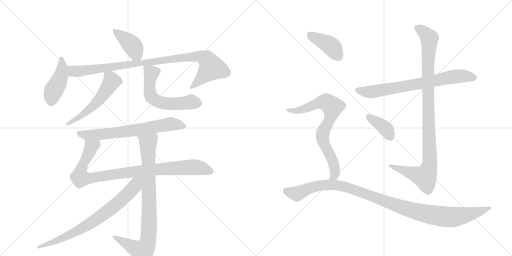
t = 0.00 s
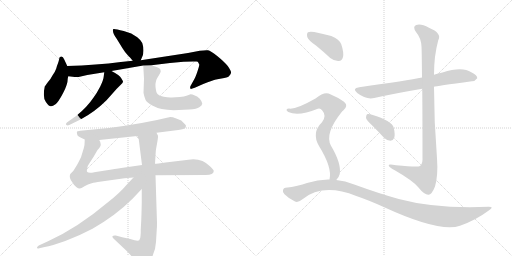
t = 2.47 s
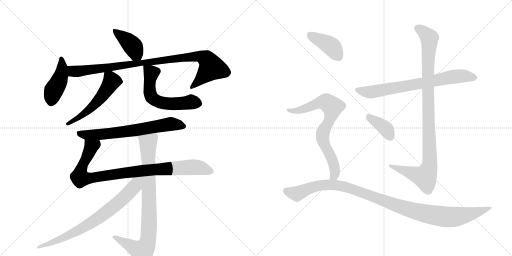
t = 4.94 s
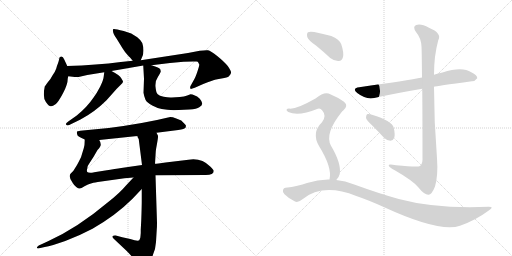
t = 7.41 s
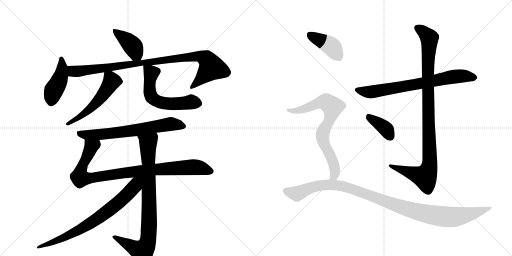
t = 9.88 s
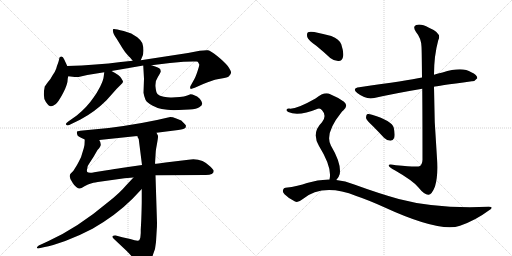
t = 12.35 s

The animated SVG that drew these frames (rendered in a browser with its animation timeline set to each time). Animation: 15 CSS @keyframes rules; one cycle of 12.35 s.

<svg version="1.1" viewBox="0 0 2048 1024" xmlns="http://www.w3.org/2000/svg">
  <g stroke="lightgray" stroke-dasharray="1,1" stroke-width="1" transform="scale(4, 4)">
    <line x1="0" y1="0" x2="256" y2="256"></line>
    <line x1="256" y1="0" x2="0" y2="256"></line>
    <line x1="128" y1="0" x2="128" y2="256"></line>
    <line x1="0" y1="128" x2="256" y2="128"></line>
    <line x1="256" y1="0" x2="512" y2="256"></line>
    <line x1="512" y1="0" x2="256" y2="256"></line>
    <line x1="384" y1="0" x2="384" y2="256"></line>
    <line x1="256" y1="128" x2="512" y2="128"></line>
  </g>
<g transform="scale(1, -1) translate(0, -850)">
   <style type="text/css">
    @keyframes keyframes0 {
      from {
       stroke: black;
       stroke-dashoffset: 408;
       stroke-width: 128;
       }
       57% {
       animation-timing-function: step-end;
       stroke: black;
       stroke-dashoffset: 0;
       stroke-width: 128;
       }
       to {
       stroke: black;
       stroke-width: 1024;
       }
       }
       #make-me-a-hanzi-animation-0 {
         animation: keyframes0 0.582031s both;
         animation-delay: 0.000000s;
         animation-timing-function: linear;
       }
    @keyframes keyframes1 {
      from {
       stroke: black;
       stroke-dashoffset: 439;
       stroke-width: 128;
       }
       59% {
       animation-timing-function: step-end;
       stroke: black;
       stroke-dashoffset: 0;
       stroke-width: 128;
       }
       to {
       stroke: black;
       stroke-width: 1024;
       }
       }
       #make-me-a-hanzi-animation-1 {
         animation: keyframes1 0.607259s both;
         animation-delay: 0.582031s;
         animation-timing-function: linear;
       }
    @keyframes keyframes2 {
      from {
       stroke: black;
       stroke-dashoffset: 968;
       stroke-width: 128;
       }
       76% {
       animation-timing-function: step-end;
       stroke: black;
       stroke-dashoffset: 0;
       stroke-width: 128;
       }
       to {
       stroke: black;
       stroke-width: 1024;
       }
       }
       #make-me-a-hanzi-animation-2 {
         animation: keyframes2 1.037760s both;
         animation-delay: 1.189290s;
         animation-timing-function: linear;
       }
    @keyframes keyframes3 {
      from {
       stroke: black;
       stroke-dashoffset: 542;
       stroke-width: 128;
       }
       64% {
       animation-timing-function: step-end;
       stroke: black;
       stroke-dashoffset: 0;
       stroke-width: 128;
       }
       to {
       stroke: black;
       stroke-width: 1024;
       }
       }
       #make-me-a-hanzi-animation-3 {
         animation: keyframes3 0.691081s both;
         animation-delay: 2.227051s;
         animation-timing-function: linear;
       }
    @keyframes keyframes4 {
      from {
       stroke: black;
       stroke-dashoffset: 585;
       stroke-width: 128;
       }
       66% {
       animation-timing-function: step-end;
       stroke: black;
       stroke-dashoffset: 0;
       stroke-width: 128;
       }
       to {
       stroke: black;
       stroke-width: 1024;
       }
       }
       #make-me-a-hanzi-animation-4 {
         animation: keyframes4 0.726074s both;
         animation-delay: 2.918132s;
         animation-timing-function: linear;
       }
    @keyframes keyframes5 {
      from {
       stroke: black;
       stroke-dashoffset: 680;
       stroke-width: 128;
       }
       69% {
       animation-timing-function: step-end;
       stroke: black;
       stroke-dashoffset: 0;
       stroke-width: 128;
       }
       to {
       stroke: black;
       stroke-width: 1024;
       }
       }
       #make-me-a-hanzi-animation-5 {
         animation: keyframes5 0.803385s both;
         animation-delay: 3.644206s;
         animation-timing-function: linear;
       }
    @keyframes keyframes6 {
      from {
       stroke: black;
       stroke-dashoffset: 948;
       stroke-width: 128;
       }
       76% {
       animation-timing-function: step-end;
       stroke: black;
       stroke-dashoffset: 0;
       stroke-width: 128;
       }
       to {
       stroke: black;
       stroke-width: 1024;
       }
       }
       #make-me-a-hanzi-animation-6 {
         animation: keyframes6 1.021484s both;
         animation-delay: 4.447591s;
         animation-timing-function: linear;
       }
    @keyframes keyframes7 {
      from {
       stroke: black;
       stroke-dashoffset: 860;
       stroke-width: 128;
       }
       74% {
       animation-timing-function: step-end;
       stroke: black;
       stroke-dashoffset: 0;
       stroke-width: 128;
       }
       to {
       stroke: black;
       stroke-width: 1024;
       }
       }
       #make-me-a-hanzi-animation-7 {
         animation: keyframes7 0.949870s both;
         animation-delay: 5.469076s;
         animation-timing-function: linear;
       }
    @keyframes keyframes8 {
      from {
       stroke: black;
       stroke-dashoffset: 757;
       stroke-width: 128;
       }
       71% {
       animation-timing-function: step-end;
       stroke: black;
       stroke-dashoffset: 0;
       stroke-width: 128;
       }
       to {
       stroke: black;
       stroke-width: 1024;
       }
       }
       #make-me-a-hanzi-animation-8 {
         animation: keyframes8 0.866048s both;
         animation-delay: 6.418945s;
         animation-timing-function: linear;
       }
    @keyframes keyframes9 {
      from {
       stroke: black;
       stroke-dashoffset: 730;
       stroke-width: 128;
       }
       70% {
       animation-timing-function: step-end;
       stroke: black;
       stroke-dashoffset: 0;
       stroke-width: 128;
       }
       to {
       stroke: black;
       stroke-width: 1024;
       }
       }
       #make-me-a-hanzi-animation-9 {
         animation: keyframes9 0.844076s both;
         animation-delay: 7.284993s;
         animation-timing-function: linear;
       }
    @keyframes keyframes10 {
      from {
       stroke: black;
       stroke-dashoffset: 1023;
       stroke-width: 128;
       }
       77% {
       animation-timing-function: step-end;
       stroke: black;
       stroke-dashoffset: 0;
       stroke-width: 128;
       }
       to {
       stroke: black;
       stroke-width: 1024;
       }
       }
       #make-me-a-hanzi-animation-10 {
         animation: keyframes10 1.082520s both;
         animation-delay: 8.129069s;
         animation-timing-function: linear;
       }
    @keyframes keyframes11 {
      from {
       stroke: black;
       stroke-dashoffset: 378;
       stroke-width: 128;
       }
       55% {
       animation-timing-function: step-end;
       stroke: black;
       stroke-dashoffset: 0;
       stroke-width: 128;
       }
       to {
       stroke: black;
       stroke-width: 1024;
       }
       }
       #make-me-a-hanzi-animation-11 {
         animation: keyframes11 0.557617s both;
         animation-delay: 9.211589s;
         animation-timing-function: linear;
       }
    @keyframes keyframes12 {
      from {
       stroke: black;
       stroke-dashoffset: 404;
       stroke-width: 128;
       }
       57% {
       animation-timing-function: step-end;
       stroke: black;
       stroke-dashoffset: 0;
       stroke-width: 128;
       }
       to {
       stroke: black;
       stroke-width: 1024;
       }
       }
       #make-me-a-hanzi-animation-12 {
         animation: keyframes12 0.578776s both;
         animation-delay: 9.769206s;
         animation-timing-function: linear;
       }
    @keyframes keyframes13 {
      from {
       stroke: black;
       stroke-dashoffset: 754;
       stroke-width: 128;
       }
       71% {
       animation-timing-function: step-end;
       stroke: black;
       stroke-dashoffset: 0;
       stroke-width: 128;
       }
       to {
       stroke: black;
       stroke-width: 1024;
       }
       }
       #make-me-a-hanzi-animation-13 {
         animation: keyframes13 0.863607s both;
         animation-delay: 10.347982s;
         animation-timing-function: linear;
       }
    @keyframes keyframes14 {
      from {
       stroke: black;
       stroke-dashoffset: 1088;
       stroke-width: 128;
       }
       78% {
       animation-timing-function: step-end;
       stroke: black;
       stroke-dashoffset: 0;
       stroke-width: 128;
       }
       to {
       stroke: black;
       stroke-width: 1024;
       }
       }
       #make-me-a-hanzi-animation-14 {
         animation: keyframes14 1.135417s both;
         animation-delay: 11.211589s;
         animation-timing-function: linear;
       }
</style>
<path d="M 563 609 L 571 628 Q 573 633 574 648 Q 574 663 569 678 Q 562 691 549 701 L 525 716 L 495 726 Q 458 736 454 734 Q 450 731 452 725 Q 452 716 466 696 Q 479 675 490 657 Q 501 639 512 628 L 521 619 Q 529 609 531 607 C 551 584 552 583 563 609 Z" fill="lightgray"></path> 
<path d="M 269 586 L 257 612 Q 249 632 238 620 Q 235 605 232 597 Q 228 588 225 576 Q 221 564 211 550 Q 203 534 192 522 Q 180 506 179 504 Q 170 461 183 443 Q 195 425 203 425 Q 210 424 222 433 Q 233 441 252 477 Q 271 512 271 536 L 273 545 C 278 567 278 567 269 586 Z" fill="lightgray"></path> 
<path d="M 606 589 L 680 598 L 734 603 L 772 604 L 786 604 Q 792 604 793 600 L 797 592 Q 798 589 790 565 Q 782 541 777 533 L 762 506 Q 759 500 762 495 Q 764 493 779 499 L 813 514 Q 852 529 864 532 L 897 538 Q 916 542 918 548 Q 925 554 924 562 Q 923 569 911 586 Q 897 603 870 625 Q 842 647 832 649 Q 821 650 799 647 L 752 638 L 563 609 L 531 607 L 483 602 Q 388 590 269 586 C 239 585 243 548 273 545 L 299 542 Q 317 542 323 544 L 349 550 L 417 561 L 446 566 L 573 588 L 606 589 Z" fill="lightgray"></path> 
<path d="M 417 561 L 415 545 Q 414 531 401 504 Q 387 477 375 461 Q 348 421 307 388 L 273 364 Q 260 355 265 351 Q 269 346 277 350 L 322 372 Q 380 403 426 449 L 467 495 L 483 511 Q 492 520 492 523 Q 492 526 485 537 Q 480 548 446 566 C 420 580 419 581 417 561 Z" fill="lightgray"></path> 
<path d="M 757 412 Q 788 414 797 421 Q 809 428 809 436 Q 809 443 799 455 Q 789 466 777 469 Q 770 473 762 473 L 749 468 Q 737 464 719 462 L 687 460 Q 673 459 655 463 Q 637 466 631 473 Q 624 479 622 503 Q 620 526 632 543 Q 643 560 643 565 L 641 573 Q 639 579 606 589 C 577 598 572 600 573 588 L 576 535 L 574 479 Q 575 470 582 451 Q 587 440 609 428 Q 648 406 715 410 L 757 412 Z" fill="lightgray"></path> 
<path d="M 626 319 L 713 330 Q 739 334 742 339 L 744 347 Q 743 350 739 354 L 725 368 Q 720 371 705 376.5 Q 690 382 681 382 Q 575 356 435 338 L 321 327 Q 309 325 308 324 Q 307 323 308 315.5 Q 309 308 315 304.5 Q 321 301 339 292 L 397 290 L 549 306 L 626 319 Z" fill="lightgray"></path> 
<path d="M 622 149 L 823 150 Q 855 150 855 166 Q 855 170 842 183 Q 805 220 754 211 L 662 200 L 634 196 Q 624 195 620 195 L 568 190 L 485 178 Q 464 175 421 168 L 377 161 Q 355 156 349 162 Q 346 167 349 176 Q 350 188 357 196 L 375 224 L 390 250 Q 403 263 403 272 Q 403 281 397 290 C 390 319 341 322 339 292 Q 339 269 335 257 L 324 221 Q 320 212 308 190 L 293 166 L 281 154 Q 274 139 291 118 Q 296 109 305 102 Q 314 95 319 96 Q 324 96 338 105 Q 368 120 381 120 L 391 122 L 498 137 L 534 140 L 622 149 Z" fill="lightgray"></path> 
<path d="M 562 -94 Q 562 -105 557 -111 Q 551 -116 521 -106 L 489 -99 L 463 -92 Q 453 -91 450 -95 Q 448 -100 456 -106 L 507 -154 Q 523 -170 538 -189 L 554 -210 Q 558 -216 569 -216 Q 580 -216 595 -198 Q 622 -163 624 -118 L 627 -68 Q 628 -58 628 -41 L 622 149 L 620 195 L 623 244 Q 623 248 628 275 Q 633 302 632 307 Q 630 311 626 319 C 617 348 539 334 549 306 L 555 293 L 568 190 L 567 94 L 567 46 Q 567 23 565 -31 L 563 -68 L 563 -82 L 562 -94 Z" fill="lightgray"></path> 
<path d="M 534 140 L 503 107 Q 480 79 433 42 Q 311 -61 192 -115 L 155 -132 Q 146 -138 148 -142 Q 149 -145 157 -143 L 179 -138 Q 206 -133 261 -114 Q 315 -94 370 -65 Q 464 -11 529 54 L 567 94 C 615 144 566 174 534 140 Z" fill="lightgray"></path> 
<path d="M 1736 503 Q 1743 506 1887 525 Q 1899 524 1909 537 Q 1910 550 1885 561 Q 1849 585 1770 560 Q 1752 557 1736 551 L 1688 540 Q 1631 528 1437 501 Q 1406 497 1429 478 Q 1465 450 1497 458 Q 1582 477 1689 495 L 1736 503 Z" fill="lightgray"></path> 
<path d="M 1689 495 Q 1690 389 1690 211 Q 1689 193 1680 186 Q 1673 180 1584 189 Q 1551 196 1555 187 Q 1558 180 1579 169 Q 1652 127 1673 101 Q 1698 70 1714 71 Q 1727 71 1740 104 Q 1753 147 1748 217 Q 1736 361 1736 503 L 1736 551 Q 1736 627 1753 689 Q 1769 717 1716 739 Q 1683 757 1665 750 Q 1649 744 1664 722 Q 1685 697 1686 663 Q 1687 650 1688 540 L 1689 495 Z" fill="lightgray"></path> 
<path d="M 1490 347 Q 1512 325 1536 299 Q 1548 287 1562 287 Q 1572 287 1577 299 Q 1581 312 1575 339 Q 1568 367 1488 391 Q 1475 395 1468 393 Q 1464 389 1464 378 Q 1467 368 1490 347 Z" fill="lightgray"></path> 
<path d="M 1265 667 Q 1292 645 1321 618 Q 1337 605 1355 606 Q 1368 607 1372 622 Q 1376 640 1365 673 Q 1358 692 1325 706 Q 1294 715 1257 722 Q 1239 725 1232 721 Q 1226 717 1229 702 Q 1233 689 1265 667 Z" fill="lightgray"></path> 
<path d="M 1345 130 Q 1355 139 1359 154 Q 1366 196 1324 267 Q 1297 315 1366 401 Q 1369 405 1373 408 Q 1395 427 1376 443 Q 1355 459 1321 473 Q 1299 486 1262 456 Q 1183 411 1156 416 Q 1149 416 1146 411 Q 1145 407 1153 402 Q 1193 383 1271 415 Q 1281 419 1289 408 Q 1308 387 1288 361 Q 1245 319 1276 266 Q 1330 179 1318 132 C 1314 102 1327 106 1345 130 Z" fill="lightgray"></path> 
<path d="M 1318 132 Q 1273 133 1228 118 Q 1194 105 1142 99 Q 1135 99 1132 90 Q 1129 83 1138 73 Q 1156 55 1180 44 Q 1192 38 1210 53 Q 1291 119 1425 66 Q 1473 50 1537 21 Q 1759 -81 1840 -53 Q 1903 -31 1955 8 Q 1979 23 1955 23 Q 1744 14 1595 54 Q 1516 76 1417 112 Q 1381 127 1345 130 L 1318 132 Z" fill="lightgray"></path> 
      <clipPath id="make-me-a-hanzi-clip-0">
      <path d="M 563 609 L 571 628 Q 573 633 574 648 Q 574 663 569 678 Q 562 691 549 701 L 525 716 L 495 726 Q 458 736 454 734 Q 450 731 452 725 Q 452 716 466 696 Q 479 675 490 657 Q 501 639 512 628 L 521 619 Q 529 609 531 607 C 551 584 552 583 563 609 Z" fill="lightgray"></path>
      </clipPath>
      <path clip-path="url(#make-me-a-hanzi-clip-0)" d="M 457 728 L 529 668 L 557 617 " fill="none" id="make-me-a-hanzi-animation-0" stroke-dasharray="280 560" stroke-linecap="round"></path>

      <clipPath id="make-me-a-hanzi-clip-1">
      <path d="M 269 586 L 257 612 Q 249 632 238 620 Q 235 605 232 597 Q 228 588 225 576 Q 221 564 211 550 Q 203 534 192 522 Q 180 506 179 504 Q 170 461 183 443 Q 195 425 203 425 Q 210 424 222 433 Q 233 441 252 477 Q 271 512 271 536 L 273 545 C 278 567 278 567 269 586 Z" fill="lightgray"></path>
      </clipPath>
      <path clip-path="url(#make-me-a-hanzi-clip-1)" d="M 246 613 L 244 547 L 215 487 L 204 438 " fill="none" id="make-me-a-hanzi-animation-1" stroke-dasharray="311 622" stroke-linecap="round"></path>

      <clipPath id="make-me-a-hanzi-clip-2">
      <path d="M 606 589 L 680 598 L 734 603 L 772 604 L 786 604 Q 792 604 793 600 L 797 592 Q 798 589 790 565 Q 782 541 777 533 L 762 506 Q 759 500 762 495 Q 764 493 779 499 L 813 514 Q 852 529 864 532 L 897 538 Q 916 542 918 548 Q 925 554 924 562 Q 923 569 911 586 Q 897 603 870 625 Q 842 647 832 649 Q 821 650 799 647 L 752 638 L 563 609 L 531 607 L 483 602 Q 388 590 269 586 C 239 585 243 548 273 545 L 299 542 Q 317 542 323 544 L 349 550 L 417 561 L 446 566 L 573 588 L 606 589 Z" fill="lightgray"></path>
      </clipPath>
      <path clip-path="url(#make-me-a-hanzi-clip-2)" d="M 278 580 L 289 567 L 306 564 L 731 620 L 795 625 L 819 618 L 846 579 L 765 501 " fill="none" id="make-me-a-hanzi-animation-2" stroke-dasharray="840 1680" stroke-linecap="round"></path>

      <clipPath id="make-me-a-hanzi-clip-3">
      <path d="M 417 561 L 415 545 Q 414 531 401 504 Q 387 477 375 461 Q 348 421 307 388 L 273 364 Q 260 355 265 351 Q 269 346 277 350 L 322 372 Q 380 403 426 449 L 467 495 L 483 511 Q 492 520 492 523 Q 492 526 485 537 Q 480 548 446 566 C 420 580 419 581 417 561 Z" fill="lightgray"></path>
      </clipPath>
      <path clip-path="url(#make-me-a-hanzi-clip-3)" d="M 425 556 L 442 538 L 446 524 L 396 450 L 344 402 L 271 356 " fill="none" id="make-me-a-hanzi-animation-3" stroke-dasharray="414 828" stroke-linecap="round"></path>

      <clipPath id="make-me-a-hanzi-clip-4">
      <path d="M 757 412 Q 788 414 797 421 Q 809 428 809 436 Q 809 443 799 455 Q 789 466 777 469 Q 770 473 762 473 L 749 468 Q 737 464 719 462 L 687 460 Q 673 459 655 463 Q 637 466 631 473 Q 624 479 622 503 Q 620 526 632 543 Q 643 560 643 565 L 641 573 Q 639 579 606 589 C 577 598 572 600 573 588 L 576 535 L 574 479 Q 575 470 582 451 Q 587 440 609 428 Q 648 406 715 410 L 757 412 Z" fill="lightgray"></path>
      </clipPath>
      <path clip-path="url(#make-me-a-hanzi-clip-4)" d="M 579 582 L 604 557 L 599 485 L 615 452 L 659 436 L 772 442 L 796 436 " fill="none" id="make-me-a-hanzi-animation-4" stroke-dasharray="457 914" stroke-linecap="round"></path>

      <clipPath id="make-me-a-hanzi-clip-5">
      <path d="M 626 319 L 713 330 Q 739 334 742 339 L 744 347 Q 743 350 739 354 L 725 368 Q 720 371 705 376.5 Q 690 382 681 382 Q 575 356 435 338 L 321 327 Q 309 325 308 324 Q 307 323 308 315.5 Q 309 308 315 304.5 Q 321 301 339 292 L 397 290 L 549 306 L 626 319 Z" fill="lightgray"></path>
      </clipPath>
      <path clip-path="url(#make-me-a-hanzi-clip-5)" d="M 316 320 L 339 310 L 387 312 L 539 328 L 681 354 L 734 345 " fill="none" id="make-me-a-hanzi-animation-5" stroke-dasharray="552 1104" stroke-linecap="round"></path>

      <clipPath id="make-me-a-hanzi-clip-6">
      <path d="M 622 149 L 823 150 Q 855 150 855 166 Q 855 170 842 183 Q 805 220 754 211 L 662 200 L 634 196 Q 624 195 620 195 L 568 190 L 485 178 Q 464 175 421 168 L 377 161 Q 355 156 349 162 Q 346 167 349 176 Q 350 188 357 196 L 375 224 L 390 250 Q 403 263 403 272 Q 403 281 397 290 C 390 319 341 322 339 292 Q 339 269 335 257 L 324 221 Q 320 212 308 190 L 293 166 L 281 154 Q 274 139 291 118 Q 296 109 305 102 Q 314 95 319 96 Q 324 96 338 105 Q 368 120 381 120 L 391 122 L 498 137 L 534 140 L 622 149 Z" fill="lightgray"></path>
      </clipPath>
      <path clip-path="url(#make-me-a-hanzi-clip-6)" d="M 389 281 L 365 263 L 330 187 L 321 157 L 322 138 L 356 136 L 603 171 L 777 182 L 845 165 " fill="none" id="make-me-a-hanzi-animation-6" stroke-dasharray="820 1640" stroke-linecap="round"></path>

      <clipPath id="make-me-a-hanzi-clip-7">
      <path d="M 562 -94 Q 562 -105 557 -111 Q 551 -116 521 -106 L 489 -99 L 463 -92 Q 453 -91 450 -95 Q 448 -100 456 -106 L 507 -154 Q 523 -170 538 -189 L 554 -210 Q 558 -216 569 -216 Q 580 -216 595 -198 Q 622 -163 624 -118 L 627 -68 Q 628 -58 628 -41 L 622 149 L 620 195 L 623 244 Q 623 248 628 275 Q 633 302 632 307 Q 630 311 626 319 C 617 348 539 334 549 306 L 555 293 L 568 190 L 567 94 L 567 46 Q 567 23 565 -31 L 563 -68 L 563 -82 L 562 -94 Z" fill="lightgray"></path>
      </clipPath>
      <path clip-path="url(#make-me-a-hanzi-clip-7)" d="M 620 309 L 592 275 L 597 -34 L 593 -110 L 586 -133 L 566 -154 L 458 -98 " fill="none" id="make-me-a-hanzi-animation-7" stroke-dasharray="732 1464" stroke-linecap="round"></path>

      <clipPath id="make-me-a-hanzi-clip-8">
      <path d="M 534 140 L 503 107 Q 480 79 433 42 Q 311 -61 192 -115 L 155 -132 Q 146 -138 148 -142 Q 149 -145 157 -143 L 179 -138 Q 206 -133 261 -114 Q 315 -94 370 -65 Q 464 -11 529 54 L 567 94 C 615 144 566 174 534 140 Z" fill="lightgray"></path>
      </clipPath>
      <path clip-path="url(#make-me-a-hanzi-clip-8)" d="M 562 137 L 505 68 L 366 -41 L 245 -104 L 153 -138 " fill="none" id="make-me-a-hanzi-animation-8" stroke-dasharray="629 1258" stroke-linecap="round"></path>

      <clipPath id="make-me-a-hanzi-clip-9">
      <path d="M 1736 503 Q 1743 506 1887 525 Q 1899 524 1909 537 Q 1910 550 1885 561 Q 1849 585 1770 560 Q 1752 557 1736 551 L 1688 540 Q 1631 528 1437 501 Q 1406 497 1429 478 Q 1465 450 1497 458 Q 1582 477 1689 495 L 1736 503 Z" fill="lightgray"></path>
      </clipPath>
      <path clip-path="url(#make-me-a-hanzi-clip-9)" d="M 1431 490 L 1487 482 L 1832 546 L 1898 539 " fill="none" id="make-me-a-hanzi-animation-9" stroke-dasharray="602 1204" stroke-linecap="round"></path>

      <clipPath id="make-me-a-hanzi-clip-10">
      <path d="M 1689 495 Q 1690 389 1690 211 Q 1689 193 1680 186 Q 1673 180 1584 189 Q 1551 196 1555 187 Q 1558 180 1579 169 Q 1652 127 1673 101 Q 1698 70 1714 71 Q 1727 71 1740 104 Q 1753 147 1748 217 Q 1736 361 1736 503 L 1736 551 Q 1736 627 1753 689 Q 1769 717 1716 739 Q 1683 757 1665 750 Q 1649 744 1664 722 Q 1685 697 1686 663 Q 1687 650 1688 540 L 1689 495 Z" fill="lightgray"></path>
      </clipPath>
      <path clip-path="url(#make-me-a-hanzi-clip-10)" d="M 1672 736 L 1713 705 L 1718 691 L 1710 553 L 1720 207 L 1716 176 L 1700 143 L 1575 181 L 1572 187 L 1561 186 " fill="none" id="make-me-a-hanzi-animation-10" stroke-dasharray="895 1790" stroke-linecap="round"></path>

      <clipPath id="make-me-a-hanzi-clip-11">
      <path d="M 1490 347 Q 1512 325 1536 299 Q 1548 287 1562 287 Q 1572 287 1577 299 Q 1581 312 1575 339 Q 1568 367 1488 391 Q 1475 395 1468 393 Q 1464 389 1464 378 Q 1467 368 1490 347 Z" fill="lightgray"></path>
      </clipPath>
      <path clip-path="url(#make-me-a-hanzi-clip-11)" d="M 1473 384 L 1535 342 L 1561 303 " fill="none" id="make-me-a-hanzi-animation-11" stroke-dasharray="250 500" stroke-linecap="round"></path>

      <clipPath id="make-me-a-hanzi-clip-12">
      <path d="M 1265 667 Q 1292 645 1321 618 Q 1337 605 1355 606 Q 1368 607 1372 622 Q 1376 640 1365 673 Q 1358 692 1325 706 Q 1294 715 1257 722 Q 1239 725 1232 721 Q 1226 717 1229 702 Q 1233 689 1265 667 Z" fill="lightgray"></path>
      </clipPath>
      <path clip-path="url(#make-me-a-hanzi-clip-12)" d="M 1239 713 L 1325 665 L 1354 625 " fill="none" id="make-me-a-hanzi-animation-12" stroke-dasharray="276 552" stroke-linecap="round"></path>

      <clipPath id="make-me-a-hanzi-clip-13">
      <path d="M 1345 130 Q 1355 139 1359 154 Q 1366 196 1324 267 Q 1297 315 1366 401 Q 1369 405 1373 408 Q 1395 427 1376 443 Q 1355 459 1321 473 Q 1299 486 1262 456 Q 1183 411 1156 416 Q 1149 416 1146 411 Q 1145 407 1153 402 Q 1193 383 1271 415 Q 1281 419 1289 408 Q 1308 387 1288 361 Q 1245 319 1276 266 Q 1330 179 1318 132 C 1314 102 1327 106 1345 130 Z" fill="lightgray"></path>
      </clipPath>
      <path clip-path="url(#make-me-a-hanzi-clip-13)" d="M 1153 409 L 1183 406 L 1209 412 L 1285 442 L 1301 442 L 1326 426 L 1330 414 L 1323 385 L 1290 308 L 1299 267 L 1332 204 L 1340 170 L 1340 154 L 1325 136 " fill="none" id="make-me-a-hanzi-animation-13" stroke-dasharray="626 1252" stroke-linecap="round"></path>

      <clipPath id="make-me-a-hanzi-clip-14">
      <path d="M 1318 132 Q 1273 133 1228 118 Q 1194 105 1142 99 Q 1135 99 1132 90 Q 1129 83 1138 73 Q 1156 55 1180 44 Q 1192 38 1210 53 Q 1291 119 1425 66 Q 1473 50 1537 21 Q 1759 -81 1840 -53 Q 1903 -31 1955 8 Q 1979 23 1955 23 Q 1744 14 1595 54 Q 1516 76 1417 112 Q 1381 127 1345 130 L 1318 132 Z" fill="lightgray"></path>
      </clipPath>
      <path clip-path="url(#make-me-a-hanzi-clip-14)" d="M 1145 86 L 1188 75 L 1269 107 L 1323 111 L 1376 104 L 1601 22 L 1694 -3 L 1777 -17 L 1861 -11 L 1946 16 " fill="none" id="make-me-a-hanzi-animation-14" stroke-dasharray="960 1920" stroke-linecap="round"></path>

</g>
</svg>
